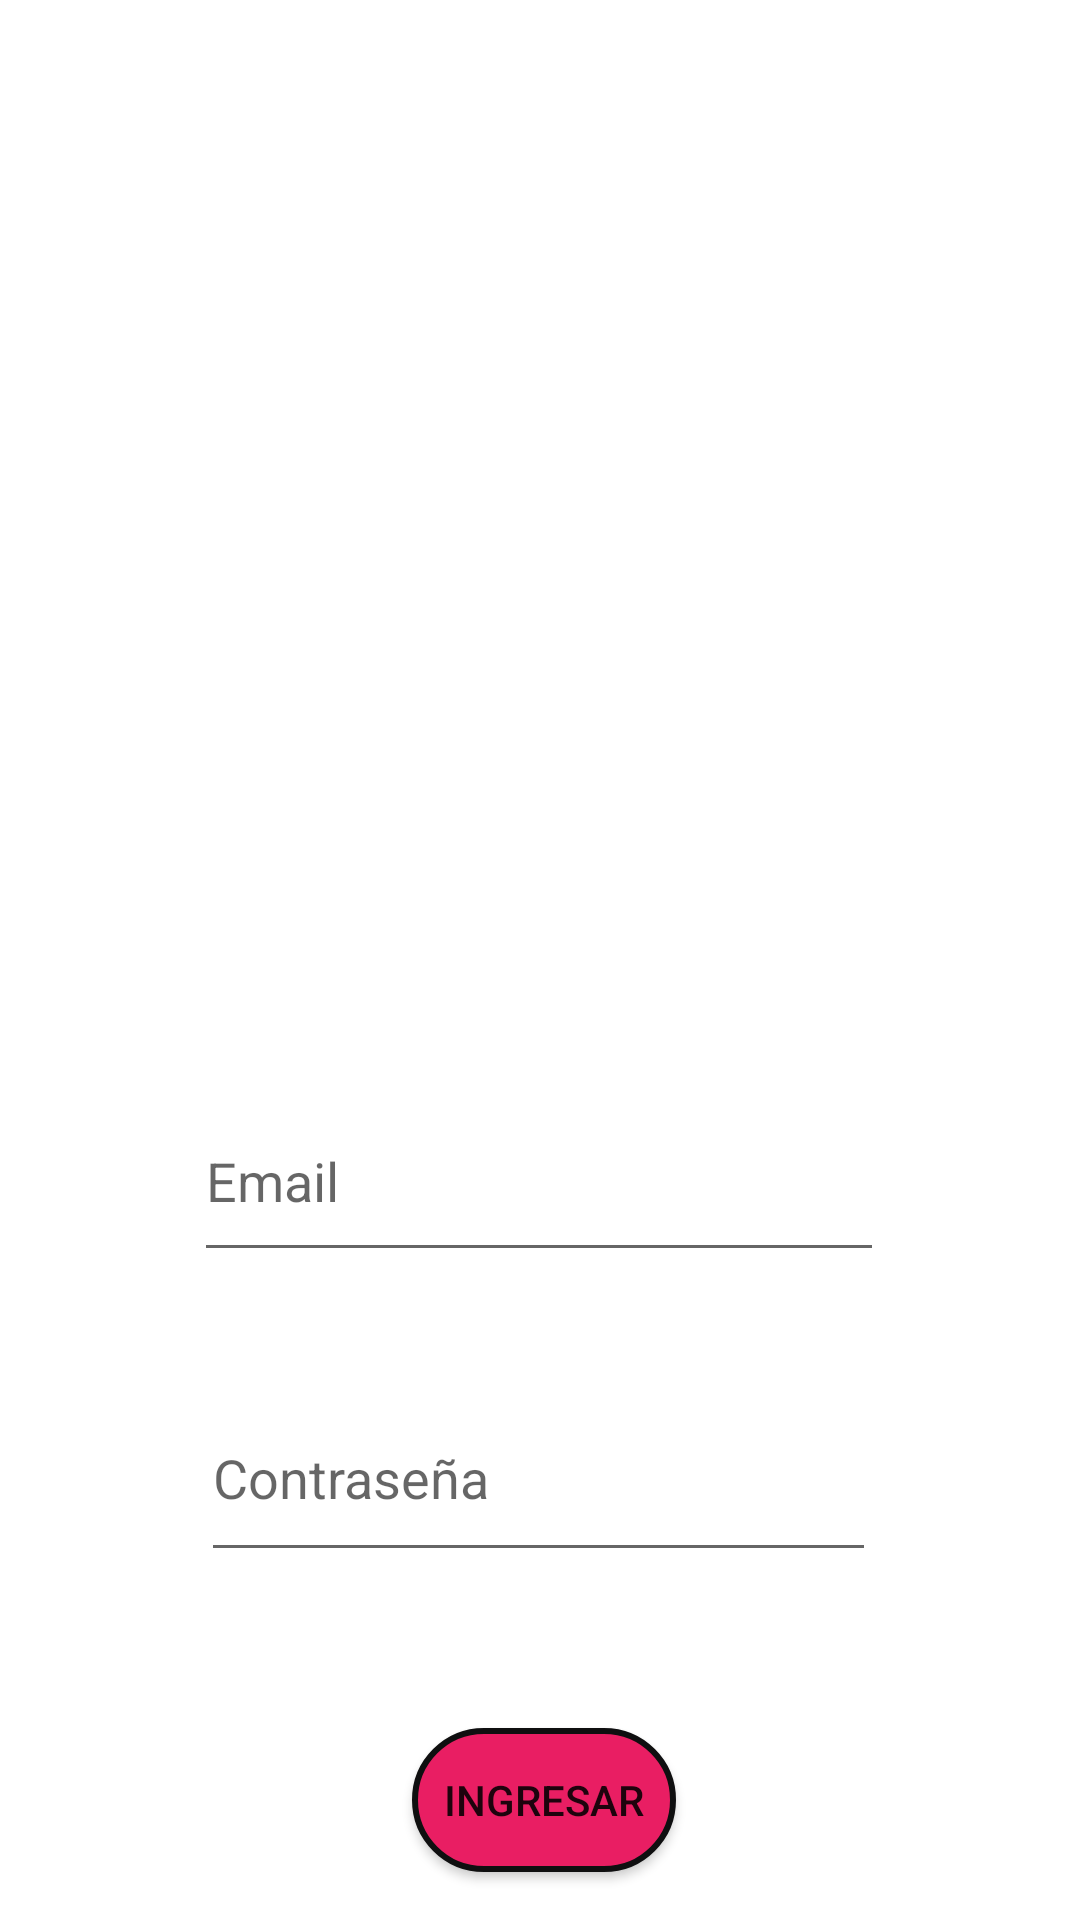

The Android layout XML behind this screen, and the referenced resources:
<!-- AndroidManifest.xml: activity theme Theme.InmoniliariaLuceroMoviles.NoActionBar -->
<!-- res/layout/activity_login.xml -->
<?xml version="1.0" encoding="utf-8"?>
<androidx.constraintlayout.widget.ConstraintLayout xmlns:android="http://schemas.android.com/apk/res/android"
    xmlns:app="http://schemas.android.com/apk/res-auto"
    xmlns:tools="http://schemas.android.com/tools"
    android:layout_width="match_parent"
    android:layout_height="match_parent"
    android:background="@drawable/background"
    tools:context=".LoginActivity">

    <ImageView
        android:id="@+id/ivLogo"
        android:layout_width="257dp"
        android:layout_height="204dp"
        android:layout_marginStart="142dp"
        android:layout_marginTop="100dp"
        android:layout_marginEnd="141dp"
        app:layout_constraintEnd_toEndOf="parent"
        app:layout_constraintHorizontal_bias="0.503"
        app:layout_constraintStart_toStartOf="parent"
        app:layout_constraintTop_toTopOf="parent"
        tools:srcCompat="@tools:sample/avatars" />

    <EditText
        android:id="@+id/etEmail"
        android:layout_width="230dp"
        android:layout_height="64dp"
        android:layout_marginStart="100dp"
        android:layout_marginTop="56dp"
        android:layout_marginEnd="101dp"
        android:ems="10"
        android:hint="@string/et_mail"
        android:inputType="textEmailAddress"
        android:minHeight="48dp"
        app:layout_constraintEnd_toEndOf="parent"
        app:layout_constraintStart_toStartOf="parent"
        app:layout_constraintTop_toBottomOf="@+id/ivLogo" />

    <EditText
        android:id="@+id/etPassword"
        android:layout_width="225dp"
        android:layout_height="66dp"
        android:layout_marginStart="100dp"
        android:layout_marginTop="34dp"
        android:layout_marginEnd="101dp"
        android:ems="10"
        android:hint="@string/et_password"
        android:inputType="textPassword"
        android:minHeight="48dp"
        app:layout_constraintEnd_toEndOf="parent"
        app:layout_constraintStart_toStartOf="parent"
        app:layout_constraintTop_toBottomOf="@+id/etEmail"
        tools:ignore="TextContrastCheck" />

    <Button
        android:id="@+id/btIngresar"
        android:layout_width="wrap_content"
        android:layout_height="wrap_content"
        android:layout_marginStart="158dp"
        android:layout_marginTop="52dp"
        android:layout_marginEnd="159dp"
        android:hint="@string/bt_ingresar"
        android:text="@string/bt_ingresar"
        android:background="@drawable/boton"
        app:layout_constraintEnd_toEndOf="parent"
        app:layout_constraintHorizontal_bias="0.466"
        app:layout_constraintStart_toStartOf="parent"
        app:layout_constraintTop_toBottomOf="@+id/etPassword" />

    <TextView
        android:id="@+id/tvError"
        android:layout_width="wrap_content"
        android:layout_height="wrap_content"
        android:layout_marginStart="176dp"
        android:layout_marginTop="36dp"
        android:layout_marginEnd="177dp"
        android:hint="@string/tv_error"
        android:text="DATOS INCORRECTOS"
        android:textAlignment="center"
        android:textColor="#E80D0D"
        android:textSize="20sp"
        android:visibility="invisible"
        app:layout_constraintEnd_toEndOf="parent"
        app:layout_constraintStart_toStartOf="parent"
        app:layout_constraintTop_toBottomOf="@+id/btIngresar" />
</androidx.constraintlayout.widget.ConstraintLayout>
<!-- resources referenced by this layout -->
<resources>
  <!-- drawable boton (drawable) -->
  <?xml version="1.0" encoding="utf-8"?>
  <shape xmlns:android="http://schemas.android.com/apk/res/android">
      <corners android:radius="25dp" />
      <solid android:color="#E91E63" />
      <stroke android:color="#0F0F10" android:width="2dp"/>
  </shape>
  <string name="bt_ingresar">Ingresar</string>
  <string name="et_mail">Email</string>
  <string name="et_password">Contraseña</string>
  <string name="tv_error">Error</string>
  <style name="Theme.InmoniliariaLuceroMoviles.NoActionBar">
          <item name="windowActionBar">false</item>
          <item name="windowNoTitle">true</item>
      </style>
</resources>
